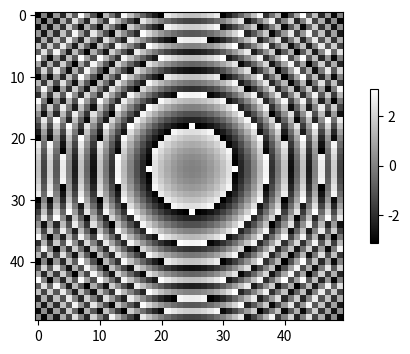
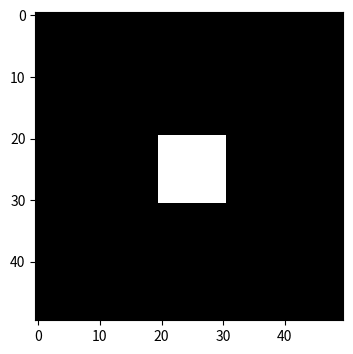
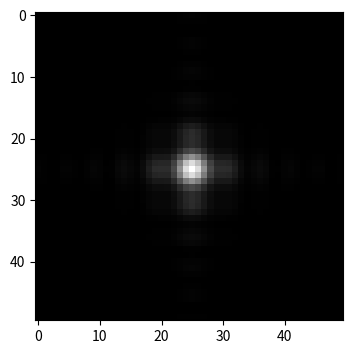

The script that saved these images, in order:
import numpy as np
import matplotlib.pyplot as plt
from PIL import Image
from mpl_toolkits.mplot3d import Axes3D
from numpy.fft import fft2, fftshift, ifft2 



def cmask(radius,N):
  t, s = np.ogrid[0:N,0:N]
  mask = (t-int(N/2))**2 + (s-int(N/2))**2 <= radius*radius
  array = np.zeros((N,N))
  array[mask] = 1.

  return array

def icmask(radius,N):
  t, s = np.ogrid[0:N,0:N]
  mask = (t-int(N/2))**2 + (s-int(N/2))**2 <= radius*radius
  array = np.ones((N,N))
  array[mask] = 0.

  return array

def rmask(N,c,d):
  t, s = np.ogrid[0:N,0:N]
  mask1 = (t+0*s)<= int(N/2)+c
  mask2 = (t+ 0*s)>=int(N/2)-c
  mask3 = (0*t+s)<= int(N/2)+d
  mask4 = (0*t+ s)>=int(N/2)-d
  mask=mask1*mask2*mask3*mask4
  array = np.zeros((N,N))
  array[mask] = 1.

  return array


wl= 633e-6
L=5#medida en milimetros del objeto
N= 50  #numero de particiones del objeto
dx= L/N #tamaño de particiones del objeto
nf=4


#radio = 0.5
#radio_externo=1

#z=(radio**2)/(wl*nf)
z=L*dx/wl

Ut= np.zeros((N,N))*np.exp(-1j*0)
Utt= np.zeros((N,N))*np.exp(-1j*0)
ut=rmask(N,5,5)
#ut= u*np.exp(-1j*0)
hh= np.zeros((N,N))*np.exp(-1j*0)
print ("z=", z)


k=(2*np.pi)/wl
df=1/(N*dx) #cambiar
c=0

print("z está en el dominio de aplicación de DD de FF")
for t in range(0,N):
    for s in range(0,N):
        h= np.exp(1j*k*(dx**2)*((t-int(N/2))**2 + (s-int(N/2))**2)/(2*z))
        hh[t,s]=h 
        Ut[t,s]=ut[t,s]*h

for t in range(0,N):
    for s in range(0,N):
        h2=0
        for n in range(-int(N/2),int(N/2)):
            for m in range(-int(N/2),int(N/2)):                
                h2=h2+(Ut[n+int(N/2),m+int(N/2)]*(np.exp((-1j*2*np.pi/N)*(n*t+m*s))))
        Utt[t,s]=h2*np.exp(1j*k*(df**2)*((t-int(N/2))**2 + (s-int(N/2))**2)/(2*z))

#hh=np.fft.fftshift(hh)                         
Uttf=np.fft.fftshift(Utt) 
U=abs(Uttf*Uttf)

plt.figure(figsize=(7,4))
im1 = plt.imshow(np.angle(hh),cmap='gray')
plt.colorbar(im1,shrink=0.5)
plt.show()

plt.figure(figsize=(7,4))
im2 = plt.imshow((ut),cmap='gray')
plt.show()


plt.figure(figsize=(7,4))
im3 = plt.imshow(U,cmap='gray')#,extent=(-L/2,L/2,-L/2,L/2))
plt.show()
